Run: headless pygame with SDL's dummy video driver; simulated clock (each Clock.tick advances the game by its frame time, no real sleeping); random seed 0; keys injected as events and as key.get_pressed() state; mouse plan: one left click at the window centre at the start of phase 2, then a move to the lower-right quarter at the start of phase 3.
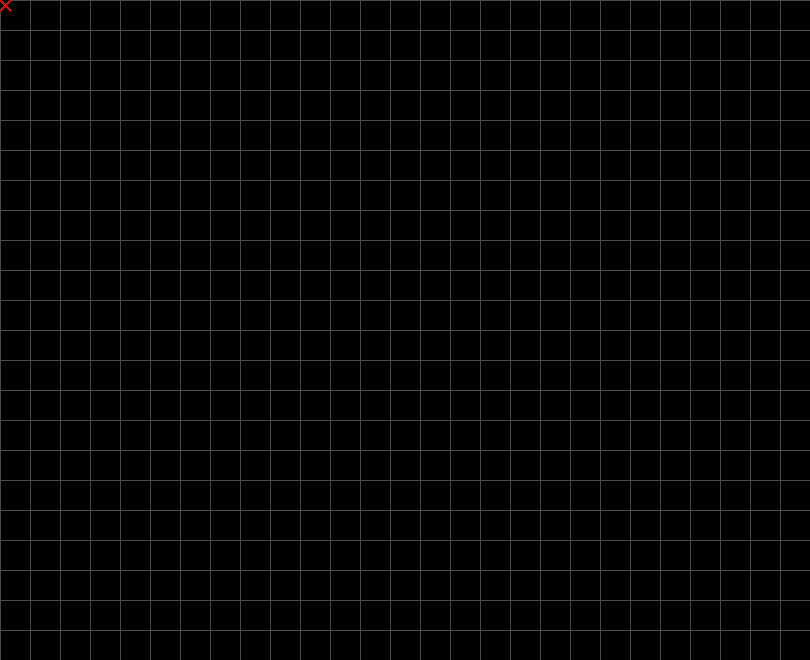
Frame 1 of 4 · flips 1–60 · no input
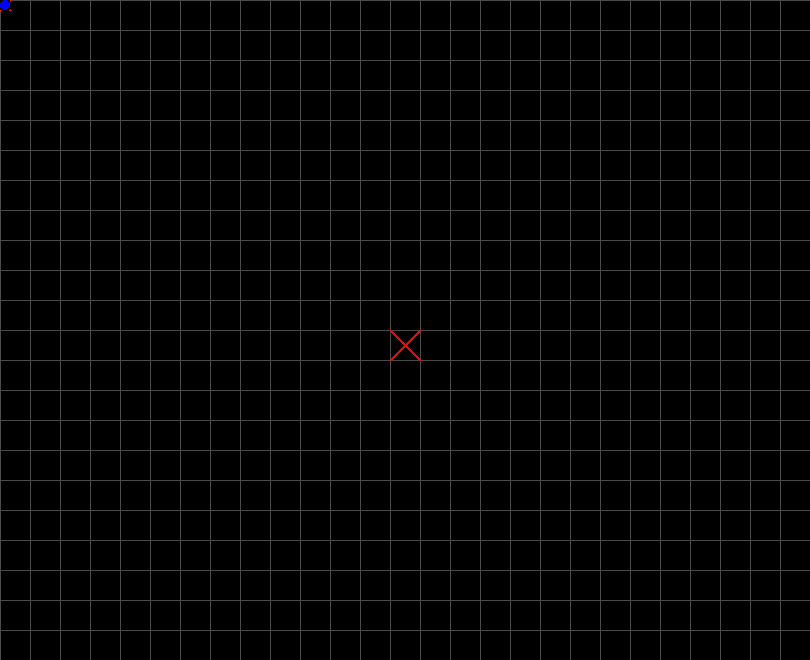
Frame 2 of 4 · flips 61–180 · clicked the window centre · tapped SPACE, RETURN · held RIGHT (→), D
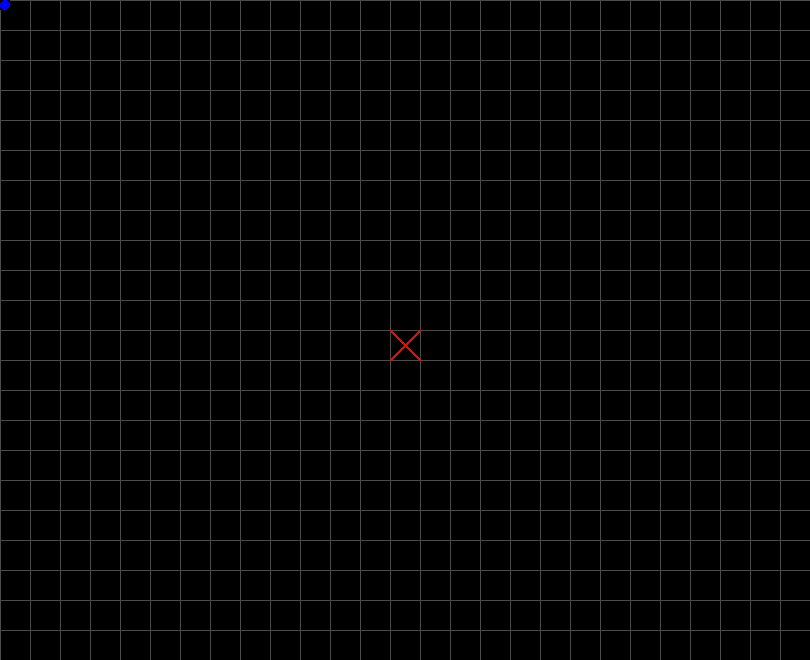
Frame 3 of 4 · flips 181–300 · moved the mouse to the lower-right quarter · held DOWN (↓), S
Frame 4 of 4 · flips 301–420 · held LEFT (←), A, UP (↑), W · screen unchanged from frame 3, image omitted

The pygame program that drew these frames:

import pygame

pygame.init()


def back():
    sc.fill((0, 0, 0) if color_steal else (255, 255, 255))
    for i in range(0, sc_w, c_size):
        pygame.draw.line(sc, (75, 75, 75), [i, 0], [i, sc_h])
    for i in range(0, sc_h, c_size):
        pygame.draw.line(sc, (75, 75, 75), [0, i], [sc_w, i])
    for i in crosses:
        pygame.draw.line(sc, red, i, [i[0] + c_size, i[1] + c_size], 3)
        pygame.draw.line(sc, red, [i[0] + c_size, i[1]], [i[0], i[1] + c_size], 3)
    for i in circle:
        pygame.draw.ellipse(sc, (0, 0, 255), [i[0], i[1], c_size, c_size], 3)
    mini_update()
    pygame.display.update()


def added(pos):
    p = [pos[0] - pos[0] % c_size, pos[1] - pos[1] % c_size]
    if len(crosses) == len(circle) and p not in crosses + circle:
        crosses.append(p)
        pygame.draw.line(sc, red, p, [p[0] + c_size, p[1] + c_size], 3)
        pygame.draw.line(sc, red, [p[0] + c_size, p[1]], [p[0], p[1] + c_size], 3)
    elif p not in circle + crosses:
        circle.append(p)
        pygame.draw.ellipse(sc, (0, 0, 255), [p[0], p[1], c_size, c_size], 3)
    else:
        return 1


def mini_update():
    pygame.draw.rect(sc, (0, 0, 0) if color_steal else (255, 255, 255), [0, 0, mini_c_size, mini_c_size])
    if len(crosses) == len(circle):
        pygame.draw.line(sc, red, [0, 0], [mini_c_size, mini_c_size], 3)
        pygame.draw.line(sc, red, [0, mini_c_size], [mini_c_size, 0], 3)
    else:
        pygame.draw.ellipse(sc, (0, 0, 255), [0, 0, mini_c_size, mini_c_size])


red = (255, 0, 0)
sc_w, sc_h = 810, 660
c_size, mini_c_size = 30, 10
color_steal = True
crosses = []
circle = []
map_change = {274: [0, c_size], 273: [0, -c_size], 276: [-c_size, 0], 275: [c_size, 0]}
sc = pygame.display.set_mode((sc_w, sc_h))
pygame.display.set_caption('крестики-нолики')
back()
while 1:
    event = pygame.event.wait()
    if event.type == pygame.QUIT: break
    if event.type == pygame.MOUSEBUTTONDOWN:
        if event.button == 1:
            if added(pygame.mouse.get_pos()) is None:
                mini_update()
                pygame.display.update()
    if event.type == pygame.KEYDOWN:
        if event.key == 9:
            color_steal = not color_steal
        if event.key in map_change:
            chan = map_change[event.key]
            for j in range(len(crosses)):
                crosses[j] = [crosses[j][0] + chan[0], crosses[j][1] + chan[1]]
            for j in range(len(circle)):
                circle[j] = [circle[j][0] + chan[0], circle[j][1] + chan[1]]
        back()
